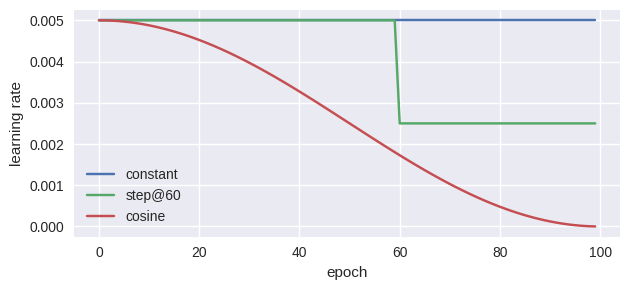

Write Python code to recreate this figure.
"""
Deep Learning with PyTorch
(c) Dr. Yves J. Hilpisch
AI-Powered by GPT-5.

Chapter 10 — Learning-rate schedules visualization (SVG).

Output: figures/ch10_lr_schedules.svg
"""
from __future__ import annotations

from pathlib import Path
import numpy as np
import matplotlib
matplotlib.use('Agg')
import matplotlib.pyplot as plt
plt.style.use('seaborn-v0_8')


def main() -> None:
    out = Path('figures/ch10_lr_schedules.svg'); out.parent.mkdir(parents=True, exist_ok=True)
    epochs = np.arange(0, 100)
    lr_const = np.full_like(epochs, 5e-3, dtype=float)
    lr_step = np.where(epochs < 60, 5e-3, 2.5e-3)
    lr_cos = 0.5*(1+np.cos(np.pi*epochs/100))*5e-3
    plt.figure(figsize=(6.4,3.0))
    plt.plot(epochs, lr_const, label='constant')
    plt.plot(epochs, lr_step, label='step@60')
    plt.plot(epochs, lr_cos, label='cosine')
    plt.xlabel('epoch'); plt.ylabel('learning rate'); plt.legend(frameon=False)
    plt.tight_layout(); plt.savefig(out, format='svg')
    print(f"Wrote {out}")

if __name__ == '__main__':
    main()
